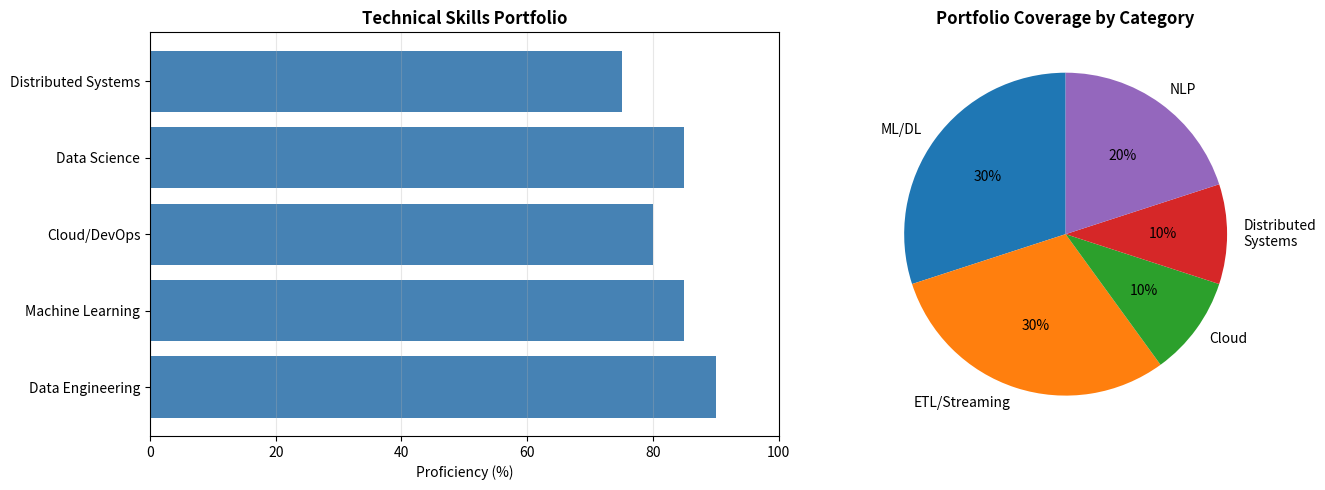

Python code for this plot:
# Portfolio overview visualization
import matplotlib.pyplot as plt
import numpy as np

# Skills distribution
skills = ['Data Engineering', 'Machine Learning', 'Cloud/DevOps', 'Data Science', 'Distributed Systems']
proficiency = [90, 85, 80, 85, 75]

fig, axes = plt.subplots(1, 2, figsize=(14, 5))

# Skills radar
axes[0].barh(skills, proficiency, color='steelblue')
axes[0].set_xlabel('Proficiency (%)')
axes[0].set_title('Technical Skills Portfolio', fontweight='bold')
axes[0].set_xlim(0, 100)
axes[0].grid(axis='x', alpha=0.3)

# Project distribution
categories = ['ML/DL', 'ETL/Streaming', 'Cloud', 'Distributed\nSystems', 'NLP']
project_counts = [3, 3, 1, 1, 2]
axes[1].pie(project_counts, labels=categories, autopct='%1.0f%%', startangle=90)
axes[1].set_title('Portfolio Coverage by Category', fontweight='bold')

plt.tight_layout()
plt.show()

print("Portfolio loaded successfully!")
print("Navigate to any notebook above to explore specific projects.")